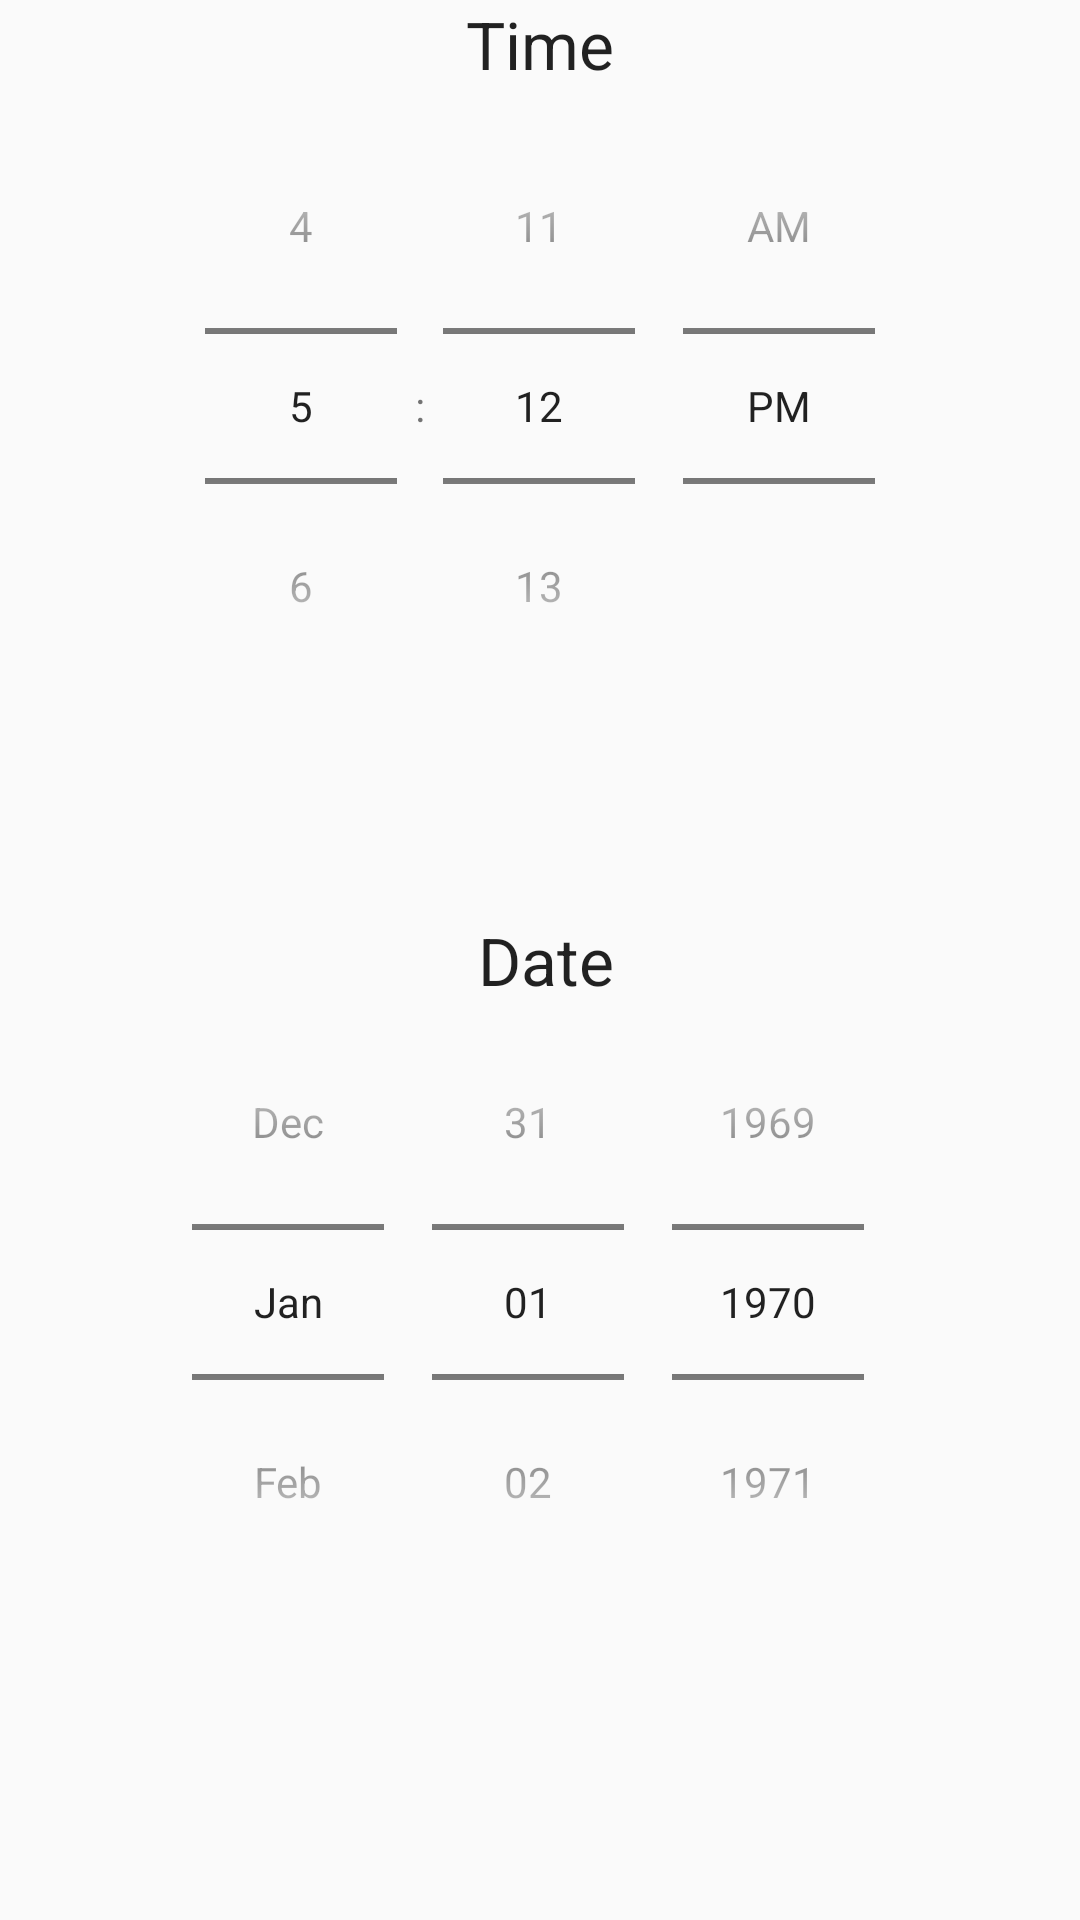

Layout XML and referenced resources for this Android screen:
<!-- AndroidManifest.xml: application theme AppTheme -->
<!-- res/layout/time_date_picker.xml -->
<?xml version="1.0" encoding="utf-8"?>
<RelativeLayout xmlns:android="http://schemas.android.com/apk/res/android"
    android:orientation="vertical" android:layout_width="wrap_content"
    android:layout_height="wrap_content">

    <DatePicker
        android:layout_width="wrap_content"
        android:layout_height="wrap_content"
        android:id="@+id/datePicker"
        android:datePickerMode="spinner"
        android:calendarViewShown="false"
        android:layout_alignParentBottom="true"
        android:layout_centerHorizontal="true"
        android:layout_marginBottom="100dp" />

    <TextView
        android:layout_width="wrap_content"
        android:layout_height="wrap_content"
        android:textAppearance="?android:attr/textAppearanceLarge"
        android:text="Time"
        android:id="@+id/textView11"
        android:layout_alignParentTop="true"
        android:layout_centerHorizontal="true" />

    <TimePicker
        android:layout_width="wrap_content"
        android:layout_height="wrap_content"
        android:id="@+id/timePicker"
        android:timePickerMode="spinner"
        android:layout_below="@+id/textView11"
        android:layout_centerHorizontal="true" />

    <TextView
        android:layout_width="wrap_content"
        android:layout_height="wrap_content"
        android:textAppearance="?android:attr/textAppearanceLarge"
        android:text="Date"
        android:id="@+id/textView12"
        android:layout_centerVertical="true"
        android:layout_alignRight="@+id/textView11"
        android:layout_alignEnd="@+id/textView11" />
</RelativeLayout>
<!-- resources referenced by this layout -->
<resources>
  <style name="AppTheme" parent="Theme.AppCompat.Light.DarkActionBar">
          
          <item name="colorPrimary">@color/colorPrimary</item>
          <item name="colorPrimaryDark">@color/colorPrimaryDark</item>
          <item name="colorAccent">@color/colorAccent</item>
      </style>
  <color name="colorPrimary">#3F51B5</color>
  <color name="colorPrimaryDark">#303F9F</color>
  <color name="colorAccent">#FF4081</color>
</resources>
